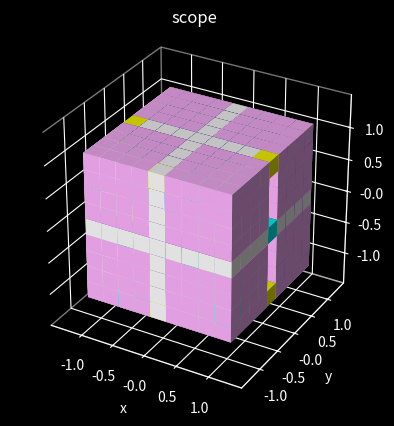
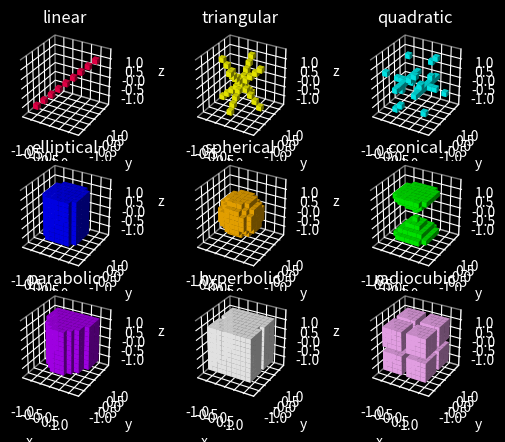
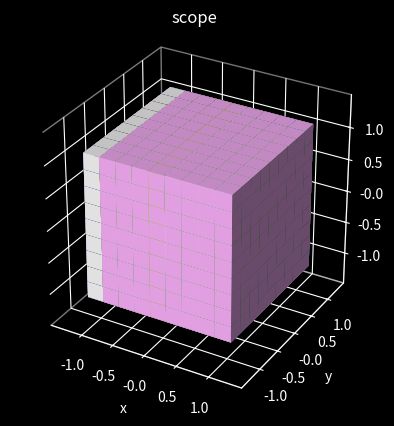
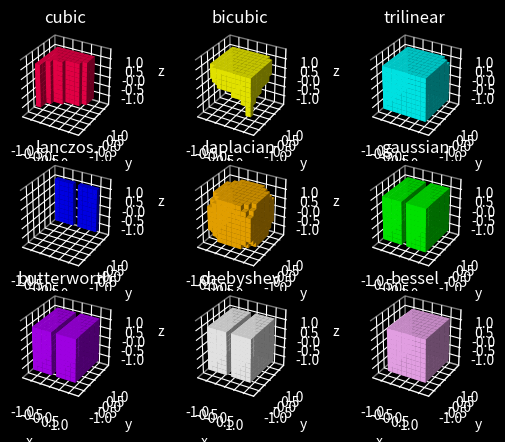

These figures' Python source, in order:
#pip3 install -U numpy
#pip3 install matplotlib
import math
import numpy as np
import matplotlib.pyplot as mpl
    
def main():
    mpl.style.use("dark_background")
    
    data = []
    misc = []

    data.append(record())
    data[-1].label = "linear"
    data[-1].aura = [1.0, 0.0, 0.3, 1.0]
    data[-1].formula = lineariser().linear().check()
    
    data.append(record())
    data[-1].label = "triangular"
    data[-1].aura = [1.0, 1.0, 0.0, 1.0]
    data[-1].formula = lineariser().triangular().check()
    
    data.append(record())
    data[-1].label = "quadratic"
    data[-1].aura = [0.0, 1.0, 1.0, 1.0]
    data[-1].formula = lineariser().quadratic().check()

    data.append(record())
    data[-1].label = "elliptical"
    data[-1].aura = [0.0, 0.0, 1.0, 1.0]
    data[-1].formula = lineariser().elliptical().check()

    data.append(record())
    data[-1].label = "spherical"
    data[-1].aura = [1.0, 0.7, 0.0, 1.0]
    data[-1].formula = lineariser().spherical().check()

    data.append(record())
    data[-1].label = "conical"
    data[-1].aura = [0.0, 1.0, 0.0, 1.0]
    data[-1].formula = lineariser().conical().check()

    data.append(record())
    data[-1].label = "parabolic"
    data[-1].aura = [0.7, 0.0, 1.0, 1.0]
    data[-1].formula = lineariser().parabolic().check()

    data.append(record())
    data[-1].label = "hyperbolic"
    data[-1].aura = [1.0, 1.0, 1.0, 1.0]
    data[-1].formula = lineariser().hyperbolic().check()

    data.append(record())
    data[-1].label = "radiocubic"
    data[-1].aura = [1.0, 0.7, 1.0, 1.0]
    data[-1].formula = lineariser().radiocubic().check()
    
    scope(data)
    subplot(data)

    misc.append(record())
    misc[-1].label = "cubic"
    misc[-1].aura = [1.0, 0.0, 0.3, 1.0]
    misc[-1].formula = lineariser().cubic().check()
    
    misc.append(record())
    misc[-1].label = "bicubic"
    misc[-1].aura = [1.0, 1.0, 0.0, 1.0]
    misc[-1].formula = lineariser().bicubic().check()
    
    misc.append(record())
    misc[-1].label = "trilinear"
    misc[-1].aura = [0.0, 1.0, 1.0, 1.0]
    misc[-1].formula = lineariser().trilinear().check()

    misc.append(record())
    misc[-1].label = "lanczos"
    misc[-1].aura = [0.0, 0.0, 1.0, 1.0]
    misc[-1].formula = lineariser().lanczos().check()

    misc.append(record())
    misc[-1].label = "laplacian"
    misc[-1].aura = [1.0, 0.7, 0.0, 1.0]
    misc[-1].formula = lineariser().laplacian().check()

    misc.append(record())
    misc[-1].label = "gaussian"
    misc[-1].aura = [0.0, 1.0, 0.0, 1.0]
    misc[-1].formula = lineariser().gaussian().check()

    misc.append(record())
    misc[-1].label = "butterworth"
    misc[-1].aura = [0.7, 0.0, 1.0, 1.0]
    misc[-1].formula = lineariser().butterworth().check()

    misc.append(record())
    misc[-1].label = "chebyshev"
    misc[-1].aura = [1.0, 1.0, 1.0, 1.0]
    misc[-1].formula = lineariser().chebyshev().check()

    misc.append(record())
    misc[-1].label = "bessel"
    misc[-1].aura = [1.0, 0.7, 1.0, 1.0]
    misc[-1].formula = lineariser().bessel().check()
    
    scope(misc)
    subplot(misc)
    
    mpl.show(block = False)

class record:
    def __init__(self):
        self.label = ""
        self.aura = [1.0, 1.0, 1.0, 1.0]
        self.formula = 0

class lineariser:
    def __init__(self, number_x = 4, number_y = 4, number_z = 4):
        self.number_x = number_x
        self.number_y = number_y
        self.number_z = number_z
        
        self.actual_x = self.number_x + 1
        self.actual_y = self.number_y + 1
        self.actual_z = self.number_z + 1
        
        self.size_x = self.actual_x * 2
        self.size_y = self.actual_y * 2
        self.size_z = self.actual_z * 2

        self.point_x = self.size_x + 1
        self.point_y = self.size_x + 1
        self.point_z = self.size_x + 1
        
        self.voxels = np.ndarray((self.size_x, self.size_y, self.size_z), dtype = bool)
        self.index_x, self.index_y, self.index_z = np.indices((self.point_x, self.point_y, self.point_z))

        self.index_x = ((self.index_x - self.actual_x) / self.number_x)
        self.index_y = ((self.index_y - self.actual_y) / self.number_y)
        self.index_z = ((self.index_z - self.actual_z) / self.number_z)
        
        for x in range(0, self.size_x):
            for y in range(0, self.size_y):
                for z in range(0, self.size_z):
                    self.voxels[x][y][z] = False

        self.iterator_x = range(1, self.point_x - 1)
        self.iterator_y = range(1, self.point_y - 1)
        self.iterator_z = range(1, self.point_z - 1)

    def iterate(self, call, *args, **kwargs):
        for ix in self.iterator_x:
            for iy in self.iterator_y:
                for iz in self.iterator_z:
                    x = self.index_x[ix][iy][iz]
                    y = self.index_y[ix][iy][iz]
                    z = self.index_z[ix][iy][iz]
                    self.voxels[ix][iy][iz] = call(x, y, z, *args, **kwargs)
        return self

    def linear(self):
        def equation(x, y, z):
            return x == y == z
        self.iterate(equation)
        return self

    def triangular(self):
        def equation(x, y, z):
            return pow(x, 2) + pow(y, 2) == pow(z, 2)
        self.iterate(equation)
        return self

    def quadratic(self):
        def equation(x, y, z):
            result = False
            if x == 0:
                return False
            if 0 == (-y + math.sqrt(abs(pow(y, 2) - (4 * x * z))) / (2 * x)):
                result = True
            if 0 == (-y - math.sqrt(abs(pow(y, 2) - (4 * x * z))) / (2 * x)):
                result = True
            return result
        self.iterate(equation)
        return self

    def elliptical(self, a = 0, b = 0, r = 1):
        def equation(x, y, z, a, b, r):
            return pow(a - x, 2) + pow(b - y, 2) < pow(r, 2)
        self.iterate(equation, a = a, b = b, r = r)
        return self

    def spherical(self, a = 0, b = 0, c = 0, r = 1):
        def equation(x, y, z):
            return pow(a - x, 2) + pow(b - y, 2) + pow(c - z, 2) < pow(r, 2)
        self.iterate(equation)
        return self

    def conical(self, a = 0, b = 0, c = 0):
        def equation(x, y, z, a, b, c):
            return pow(a - x, 2) + pow(b - y, 2) < pow(c - z, 2)
        self.iterate(equation, a = a, b = b, c = c)
        return self

    def parabolic(self, c = -1):
        def equation(x, y, z, c):
            return y > pow(x, 2) + c
        self.iterate(equation, c = c)
        return self

    def hyperbolic(self):
        def equation(x, y, z):
            return (pow(x, 2) - pow(y, 2)) < 1
        self.iterate(equation)
        return self

    def radiocubic(self, a = 1, b = 1, c = 1):
        def equation(x, y, z, a, b, c):
            if x == 0 or y == 0 or z == 0:
                return False
            return 1 < math.atan(math.sqrt(abs(pow(a, 2) + pow(math.tan(x) * b, 2) + pow(math.tan(x) * c, 2)))) / math.atan(1 / 1)
        self.iterate(equation, a = a, b = b, c = c)
        return self

    def cubic(self):
        def equation(x, y, z):
            return y > pow(x, 3)
        self.iterate(equation)
        return self

    def bicubic(self):
        def equation(x, y, z):
            return z > pow(x, 3) * pow(y, 3)
        self.iterate(equation)
        return self

    def trilinear(self, a = 0, b = 0, c = 0, t = 0):
        def equation(x, y, z, a, b, c, t):
            return (x - math.cos(t * a)) + (y - math.cos(t * b)) + (z - math.cos(t * c))
        self.iterate(equation, a = a, b = b, c = c, t = t)
        return self

    def lanczos(self):
        def equation(x, y, z):
            if x == 0:
                return False
            return y > math.sin(x) / x
        self.iterate(equation)
        return self

    def laplacian(self, d = 1, v = 2):
        def equation(x, y, z, d, v):
            if d == 0 \
            or pow(x, 2) == 0 \
            or pow(y, 2) == 0 \
            or pow(z, 2) == 0:
                return True
            return v < math.sqrt(abs((pow(d, 2) / (d * pow(x, 2))) + (pow(d, 2) / (d * pow(y, 2))) + (pow(d, 2) / (d * pow(z, 2)))))
        self.iterate(equation, d = d, v = v)
        return self

    def gaussian(self, b = 10):
        def equation(x, y, z, b):
            return 1 < pow(b, pow(-x, 2))
        self.iterate(equation, b = b)
        return self

    def butterworth(self, t = 1):
        def equation(x, y, z, t):
            return x / math.sin(t)
        self.iterate(equation, t = t)
        return self

    def chebyshev(self):
        def equation(x, y, z):
            if pow(x, 2) == 0:
                return False
            if math.sqrt(abs(1 + (1 / pow(x, 2)))) == 0:
                return False
            return -1 / math.sqrt(abs(1 + (1 / pow(x, 2))))
        self.iterate(equation)
        return self

    def bessel(self, a = 1, b = 1, c = 1, d = 1):
        def equation(x, y, z, a, b, c, d):
            if math.sqrt(abs(a * pow(x, 3) + b * pow(x, 2) + c * pow(x, 1) + d * pow(x, 0))) == 0:
                return False
            return 1 / math.sqrt(abs(a * pow(x, 3) + b * pow(x, 2) + c * pow(x, 1) + d * pow(x, 0)))
        self.iterate(equation, a = a, b = b, c = c, d = d)
        return self

    def check(self):
        self.half_x = 1.0 / (2.0 * self.number_x)
        self.half_y = 1.0 / (2.0 * self.number_y)
        self.half_z = 1.0 / (2.0 * self.number_z)

        self.x = self.index_x - self.half_x
        self.y = self.index_y - self.half_y
        self.z = self.index_z - self.half_z
        return self

def scope(data, scale_min = -1.0, scale_max = 1.0, scale_step = 0.5):
    figure = mpl.figure()
    
    axes = figure.add_subplot(1, 1, 1, projection = "3d")
    axes.set_title("scope")
    axes.set(xlabel = "x", ylabel = "y", zlabel = "z")
    axes.xaxis.set_ticks(np.arange(-1.000001, 1.000001, 0.5))
    axes.yaxis.set_ticks(np.arange(-1.000001, 1.000001, 0.5))
    axes.zaxis.set_ticks(np.arange(-1.000001, 1.000001, 0.5))
    axes.set_xlim((-1.5, 1.5))
    axes.set_ylim((-1.5, 1.5))
    axes.set_zlim((-1.5, 1.5))
    axes.set_aspect("equal")
    axes.xaxis.pane.fill = False
    axes.yaxis.pane.fill = False
    axes.zaxis.pane.fill = False

    for i in range(0, len(data)):
        axes.voxels(data[i].formula.x, data[i].formula.y, data[i].formula.z,
                    data[i].formula.voxels, facecolors = data[i].aura,
                    linewidth = 0)

def subplot(data, scale_min = -1.0, scale_max = 1.0, scale_step = 0.5):
    figure = mpl.figure()
    subplots = int(math.sqrt(len(data)))
    
    for i in range(0, len(data)):
        axes = figure.add_subplot(subplots, subplots, i + 1, projection = "3d")
        axes.set_title(data[i].label)
        axes.set(xlabel = "x", ylabel = "y", zlabel = "z")
        axes.xaxis.set_ticks(np.arange(-1.000001, 1.000001, 0.5))
        axes.yaxis.set_ticks(np.arange(-1.000001, 1.000001, 0.5))
        axes.zaxis.set_ticks(np.arange(-1.000001, 1.000001, 0.5))
        axes.set_xlim((-1.5, 1.5))
        axes.set_ylim((-1.5, 1.5))
        axes.set_zlim((-1.5, 1.5))
        axes.set_aspect("equal")
        axes.xaxis.pane.fill = False
        axes.yaxis.pane.fill = False
        axes.zaxis.pane.fill = False
        axes.voxels(data[i].formula.x, data[i].formula.y, data[i].formula.z,
                    data[i].formula.voxels, facecolors = data[i].aura,
                    linewidth = 0)

if __name__ == "__main__":
    main()
